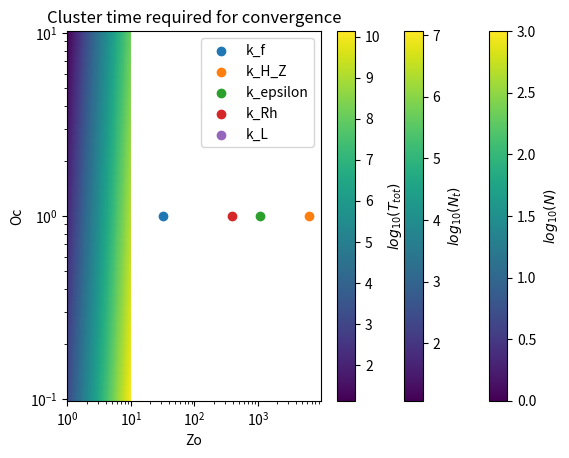

Write Python code to recreate this figure.
""" Script to calculate physical parameters corresponding to non-dimensional 
numbers Oc and Zo. """

import numpy as np
import matplotlib.pyplot as plt

#Pour check la simu 83:
Oc = 0.017
Zo = 2.8



def dim_vars(Oc, Zo):
    """ calculates dimensional variables for a given Oc and Zo"""
    
    factor_k_H_Z = 5*np.pi*2#2 # sets the distance between k_f and k_H_Z
    factor_k_eps = 0.86*np.pi*2#1/2 # sets the distance between k_f and k_eps
    
    n_hyper = 6
    
    # two physical units (meters and seconds), i.e. we are allowed to set two
    # dimensional variables to 1. I choose k_f and epsilon.
    
    k_f = 32
    eps = 4e-6
    
    #setting the enstrophy dissipation scale sets the viscosity
    k_H_Z = factor_k_H_Z*k_f
    nu = (eps*k_f**2)**(1/3)/((k_H_Z)**n_hyper)
    
    # setting k_eps fixes beta
    k_eps = factor_k_eps*k_f
    beta = ((k_eps)**5*eps)**(1/3)
    
    # setting zonostrophy sets the drag
    k_Rh = k_eps/Zo
    r = eps/beta**2*(k_Rh)**4
    
    # setting occupation sets the domain length
    k_L = Oc*k_Rh
    L = 2*np.pi/k_L/((2*np.pi))
    
    # the numerical resolution is set by the ratio between L and the length scale 
    # corresponding to k_H_Z (I added a factor of 2 to be sure, maybe needs to be
    # changed)
    
    N = 2*L*(k_H_Z)
    
    return k_f, eps, nu, beta, r, L, N

# sample calculation

k_f, eps, nu, beta, r, L, N = dim_vars(Oc, Zo)

print(f"k_f = {k_f}")
print(f"sigma_f = {np.sqrt(eps)}")
print(f"nu_hyper = {nu}")
print(f"beta = {beta}")
print(f"r = {r}")
print(f"L = {L}")
print(f"N = {N}")

# check if everything worked fine (also here you see my definitions, 
# I included factors of 2pi everywhere)

n_hyper = 6

Oc_test = (eps/(beta**2*r*L**4))**(1/4)
Zo_test = (beta**2*eps/r**5)**(1/20)

k_Rh = 2*np.pi*(beta**2*r/eps)**(1/4)
k_eps = 2*np.pi*(beta**3/eps)**(1/5)
k_L = 2*np.pi/L
k_H_Z = 2*np.pi*((eps*k_f**2)**(1/3)/nu)**(1/n_hyper)


# plot scales
plt.title(f"Scale comparison for Oc = {Oc}, Zo = {Zo}")
plt.scatter(k_f, 1, label = "k_f")
plt.scatter(k_H_Z, 1, label = "k_H_Z")
plt.scatter(k_eps, 1, label = "k_epsilon")
plt.scatter(k_Rh, 1, label = "k_Rh")
plt.scatter(k_L, 1, label = "k_L")
plt.gca().set_xscale('log')
plt.xlabel("k")
plt.legend()
plt.show()

# create plot to see resolution on the parameter space

Ocs = np.logspace(-1, 1, 100)
Zos = np.logspace(0, 1, 100)

OCs, ZOs = np.meshgrid(Ocs, Zos)

Resolutions = dim_vars(OCs, ZOs)

plt.pcolormesh(Zos, Ocs, np.log10(Resolutions[-1]).T, vmin = 0, vmax = 3)
plt.colorbar(label = r"$log_{10}(N)$")
plt.gca().set_xscale('log')
plt.gca().set_yscale('log')
plt.title("Required spacial resolution")
plt.xlabel("Zo")
plt.ylabel("Oc")
plt.show()


# create plot to see time steps for spinup on the parameter space

Resolutions = dim_vars(OCs, ZOs)

N_t = Resolutions[-1]*OCs*ZOs**5

plt.pcolormesh(Zos, Ocs, np.log10(N_t.T))
plt.colorbar(label = r"$log_{10}(N_t)$")
plt.gca().set_xscale('log')
plt.gca().set_yscale('log')
plt.title("Required time steps for convergence")
plt.xlabel("Zo")
plt.ylabel("Oc")
plt.show()


# create plot to measure time that simulation should take

T_tot = N_t*Resolutions[-1]

plt.pcolormesh(Zos, Ocs, np.log10(T_tot.T))
plt.colorbar(label = r"$log_{10}(T_{tot})$")
plt.gca().set_xscale('log')
plt.gca().set_yscale('log')
plt.title("Cluster time required for convergence")
plt.xlabel("Zo")
plt.ylabel("Oc")
plt.show()













